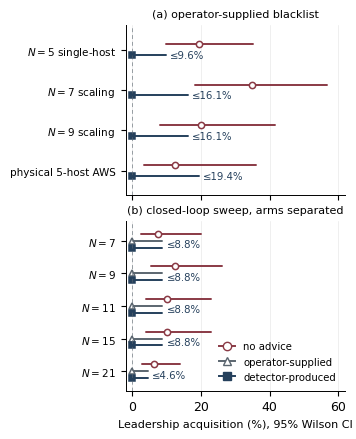

Write Python code to recreate this figure.
# Two-panel exclusion forest for the revision.
#
# WHY TWO PANELS. The single-panel figure put four configurations on one axis
# whose baselines were not measured the same way. VERIFIED 2026-09-02 by grepping
# the harnesses: final_suppression.sh (N=5), nsweep.sh (N=7/N=9) and
# xhost_bora_election.sh (AWS) contain NO netem/pumba/tc call whatsoever, so
# ALL FOUR left-panel targets are HEALTHY orderers and the panel measures
# enforcement alone. An earlier version of this header claimed N=5 and AWS
# carried a +200 ms delay; that was wrong and it had propagated into the paper
# caption as a two-row star footnote. Only the right panel injects delay.
# Plotting them together is what made the "12.5-35%" range look like one
# quantity. It is also exactly what Reviewer 2 objected to: in every one of those
# runs the blacklist was supplied by the operator.
#
# Left panel  = operator-supplied blacklist (the original four configurations).
# Right panel = detector-produced blacklist (the closed-loop sweep), where the
#               target is degraded in every stratum and the blacklist comes from
#               the model rather than from us.
#
# Putting them side by side answers R2-1 visually: the two ways of obtaining the
# blacklist give the same exclusion.
#
# Palette and font follow make_g1_g2.py (academic muted, Arial, vector PDF).
import math
import matplotlib
matplotlib.use("Agg")
import matplotlib.pyplot as plt
from matplotlib import rcParams
from matplotlib.lines import Line2D

rcParams["font.family"] = "Arial"
rcParams["font.size"] = 9
rcParams["axes.linewidth"] = 0.7
rcParams["pdf.fonttype"] = 42

NAVY = "#25405c"; BURG = "#8a3a45"; SLATE = "#5b6670"
OUT = r"D:\프랑스 업데이트\TNSE 스페셜이슈 논문\리비전\figures\fig_exclusion_stack.pdf"


def wilson(k, n, z=1.96):
    p = k / n
    d = 1 + z * z / n
    c = (p + z * z / (2 * n)) / d
    h = (z / d) * math.sqrt(p * (1 - p) / n + z * z / (4 * n * n))
    return max(0, c - h) * 100, min(1, c + h) * 100, p * 100


# (label, baseline k/n, guarded k/n)
LEFT = [("$N{=}5$ single-host", (7, 36), (0, 36)),
        ("$N{=}7$ scaling ",    (7, 20), (0, 20)),
        ("$N{=}9$ scaling ",    (4, 20), (0, 20)),
        ("physical 5-host AWS", (2, 16), (0, 16))]

# Closed-loop sweep.  The two guarded arms are shown SEPARATELY.  Pooling them
# into one 0/80 point was the earlier presentation and it was wrong to label
# that point "detector-produced": half of every pooled count came from the
# operator-supplied arm, which is exactly the conflation Reviewer 2 objected to.
# Split apart, the figure makes the real claim visible -- the two arms land on
# top of each other -- instead of hiding it inside an aggregate.
# (label, no-advice k/n, operator-supplied k/n, detector-produced k/n)
RIGHT = [("$N{=}7$",  (3, 40), (0, 40), (0, 40)),
         ("$N{=}9$",  (5, 40), (0, 40), (0, 40)),
         ("$N{=}11$", (4, 40), (0, 40), (0, 40)),
         ("$N{=}15$", (4, 40), (0, 40), (0, 40)),
         ("$N{=}21$", (5, 80), (0, 80), (0, 80))]

fig, axes = plt.subplots(2, 1, figsize=(3.45, 4.30), sharex=True)

# Plain text titles on purpose: matplotlib mathtext with Arial does not carry a
# calligraphic face, so "$\mathcal{B}_t$" degrades silently to a bare "t".
for ax, cfgs, title in ((axes[0], LEFT, "(a) operator-supplied blacklist"),
                        (axes[1], RIGHT, "(b) closed-loop sweep, arms separated")):
    ys = list(range(len(cfgs)))[::-1]
    for y, row in zip(ys, cfgs):
        lab, arms = row[0], row[1:]
        # one row = 2 arms (panel a) or 3 arms (panel b); offsets centre the group
        style = [(BURG, "o", "white", 4.5), (NAVY, "s", NAVY, 4.2)] if len(arms) == 2 \
            else [(BURG, "o", "white", 4.5), (SLATE, "^", "white", 4.4),
                  (NAVY, "s", NAVY, 4.2)]
        span = 0.13 if len(arms) == 2 else 0.21
        offs = [span - i * (2 * span / (len(arms) - 1)) for i in range(len(arms))]
        zero = {}
        for (k, n), (col, mk, fc, ms), dy in zip(arms, style, offs):
            lo, hi, pt = wilson(k, n)
            ax.plot([lo, hi], [y + dy] * 2, color=col, lw=1.4, solid_capstyle="round")
            ax.plot(pt, y + dy, mk, ms=ms, color=col,
                    markerfacecolor=fc, markeredgewidth=1.1)
            if k == 0:
                # key on the printed string: two arms that round to the same
                # bound get one label, not two overprinted ones
                zero.setdefault("\u2264%.1f%%" % hi, []).append((hi, dy, col))
        for txt, hits in zero.items():
            hi = max(h for h, _, _ in hits)
            dy = sum(d for _, d, _ in hits) / len(hits)
            col = hits[-1][2]
            ax.text(hi + 1.2, y + dy, txt, fontsize=7.3, color=col, va="center")
    ax.set_yticks(ys)
    ax.set_yticklabels([c[0] for c in cfgs], fontsize=7.5)
    ax.set_ylim(-0.6, len(cfgs) - 0.4)
    ax.set_xlim(-2, 62)
    ax.axvline(0, ls=(0, (4, 3)), lw=0.7, color=SLATE, alpha=0.6)
    ax.grid(True, axis="x", lw=0.4, alpha=0.35)
    ax.set_title(title, fontsize=8)
    for s in ("top", "right"):
        ax.spines[s].set_visible(False)

axes[0].set_xlabel("")
axes[1].set_xlabel("Leadership acquisition (%), 95% Wilson CI", fontsize=8)
axes[1].legend(handles=[
    Line2D([0], [0], color=BURG, marker="o", markerfacecolor="white", lw=1.4,
           label="no advice"),
    Line2D([0], [0], color=SLATE, marker="^", markerfacecolor="white", lw=1.4,
           label="operator-supplied"),
    Line2D([0], [0], color=NAVY, marker="s", lw=1.4, label="detector-produced")],
    loc="lower right", fontsize=7.3, frameon=False, handlelength=1.6)

fig.tight_layout(pad=0.4)
fig.savefig(OUT, bbox_inches="tight")
print("saved:", OUT)
print("(a): no target carries injected delay; (b): every target carries +200 ms")
